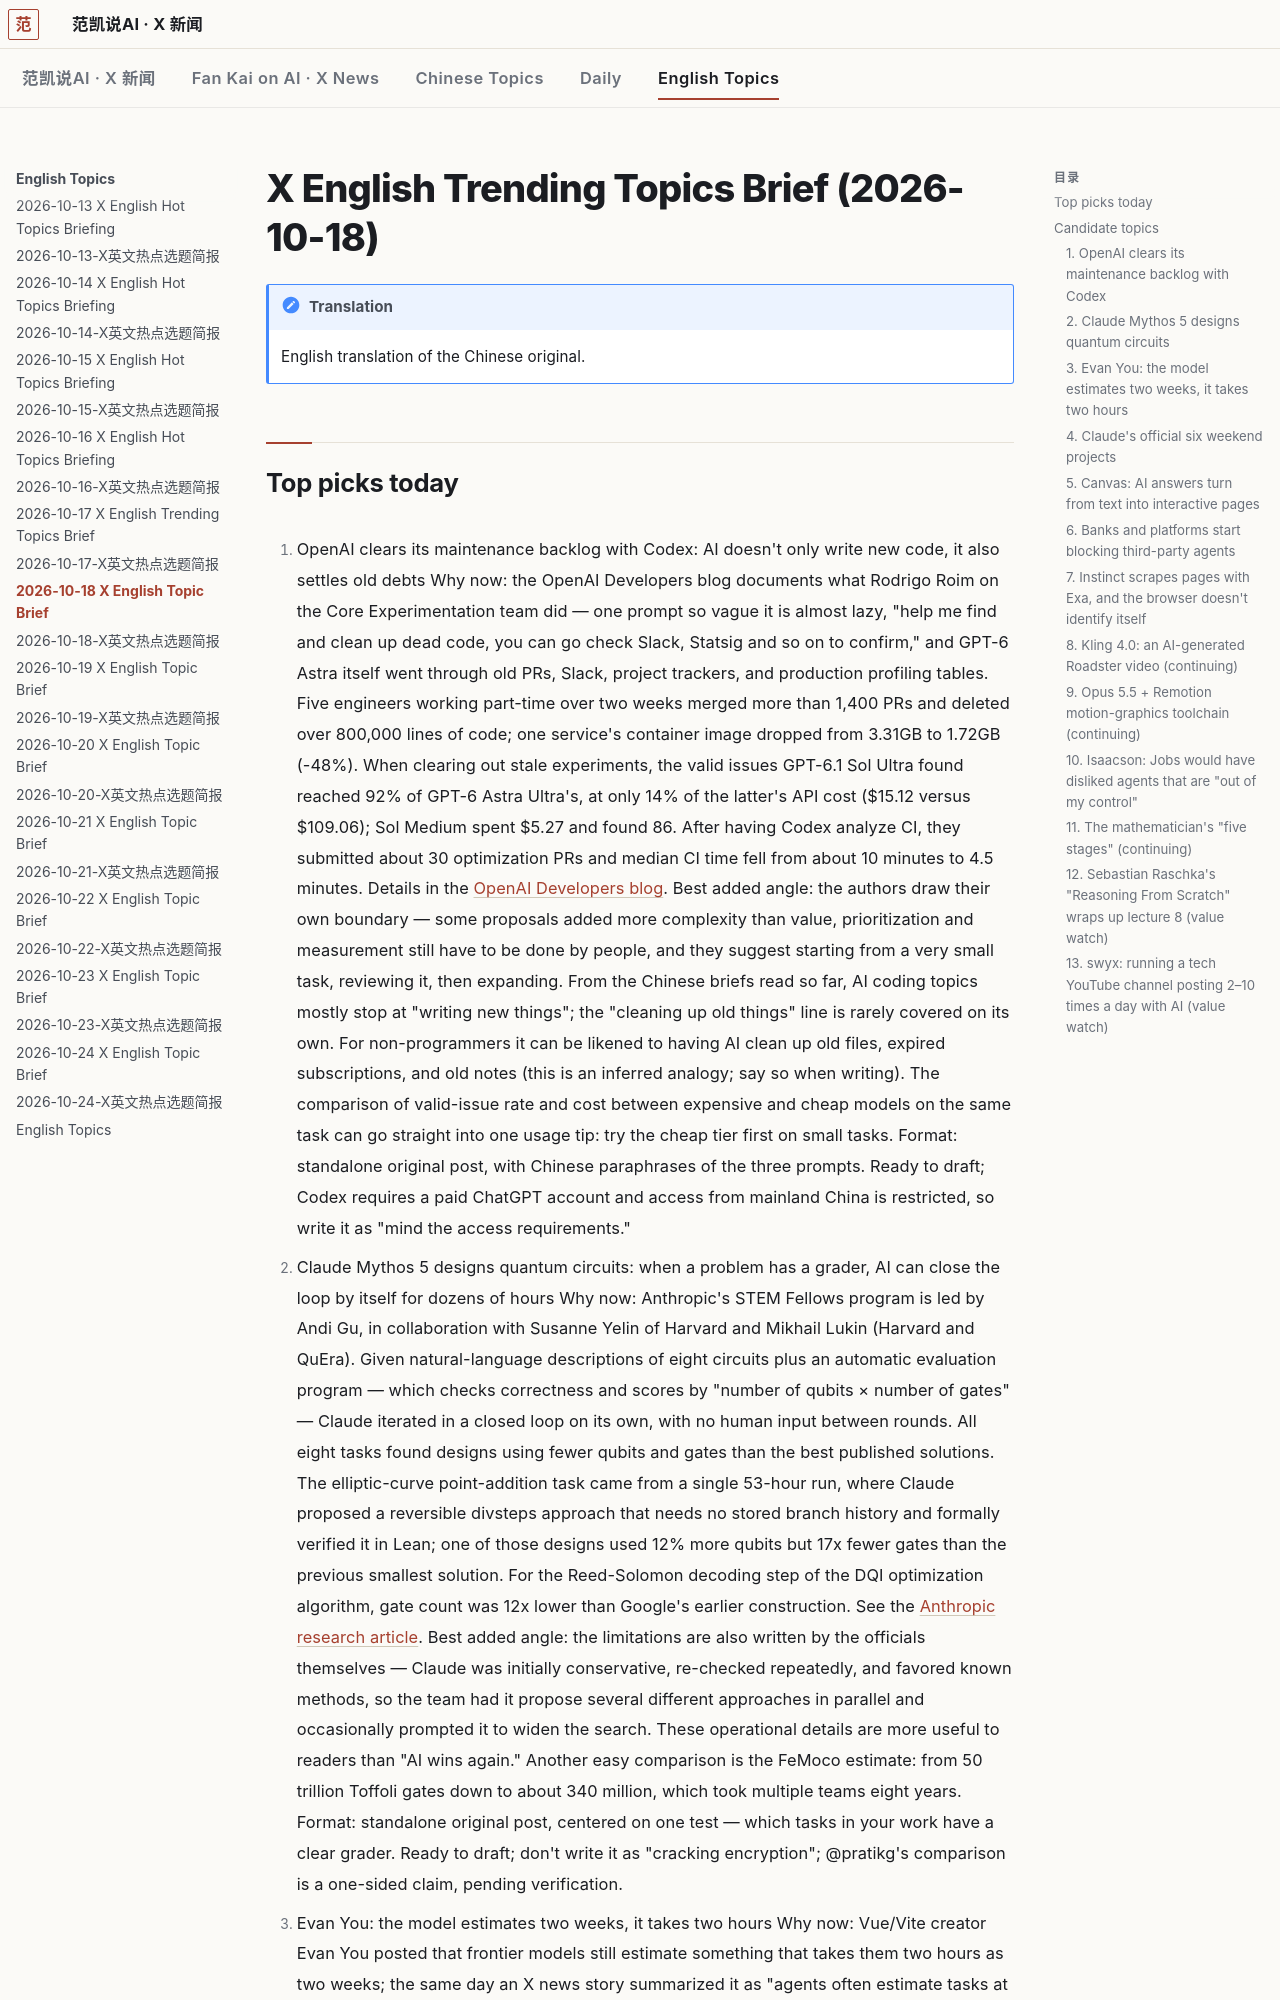

repository: robbin/x-news · page: English-Topics/2026-10-18-X英文热点选题简报.en/index.html · generator: mkdocs

---
title: 2026-10-18 X English Topic Brief
type: x-en-topic-brief
date: 2026-10-18
tags: [x-en-topic-brief, ai, tech]
source: x.com
window: 2026-10-16T08:54:49+08:00 to 2026-10-18T08:54:49+08:00
generated: 2026-10-18T09:03:15+08:00
metrics_collected: 2026-10-18T08:57+08:00 to 2026-10-18T09:02+08:00
coverage: complete
lang: en
translated_from: 2026-10-18-X英文热点选题简报.md
---

# X English Trending Topics Brief (2026-10-18)

!!! note "Translation"
    English translation of the Chinese original.
